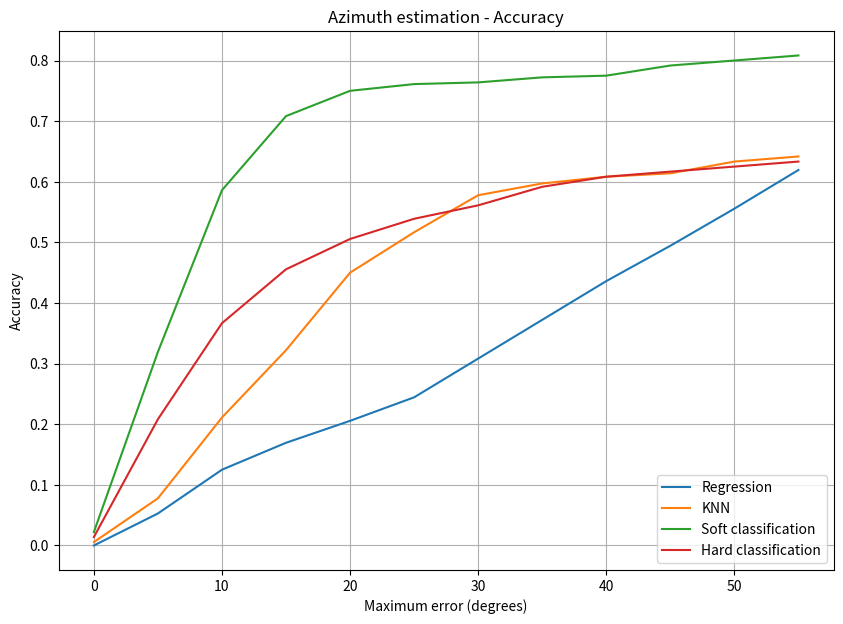
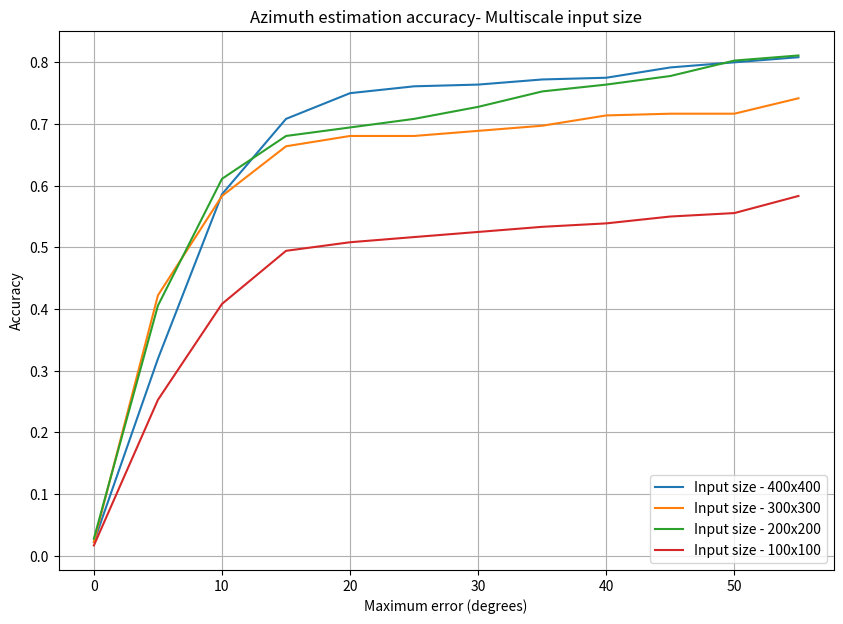
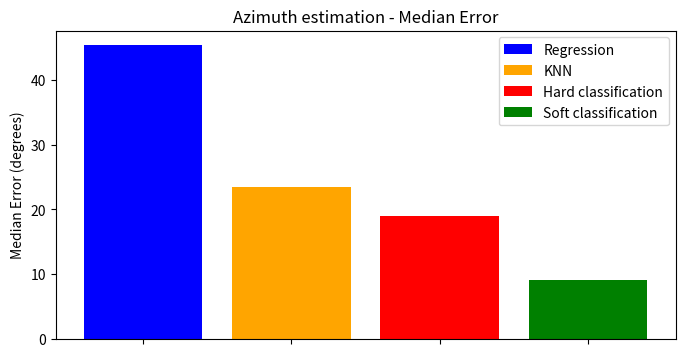
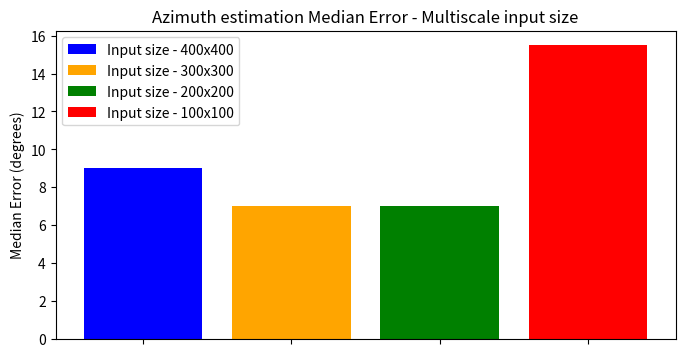

Here is the Python script that generated these plots, in order:
import numpy as np
from matplotlib import pyplot as plt

print("INFO: Plotting...")
thresholds = [theta for theta in range(0, 60, 5)]

medErr_regression = 45.3841
acc_regression = [0.0000, 0.0528, 0.1250, 0.1694, 0.2056, 0.2444, 0.3083, 0.3722, 0.4361, 0.4944, 0.5556, 0.6194]
medErr_knn =  23.5
acc_knn = [0.0056, 0.0778, 0.2111, 0.3222, 0.4500, 0.5167, 0.5778, 0.5972, 0.6083, 0.6139, 0.6333, 0.6417]
medErr_soft_classification = 9.0
acc_soft_classification = [0.0222, 0.3194, 0.5861, 0.7083, 0.7500, 0.7611, 0.7639, 0.7722, 0.7750, 0.7917, 0.8000, 0.8083]
medErr_hard_classification = 19.0
acc_hard_classification = [0.0139, 0.2083, 0.3667, 0.4556, 0.5056, 0.5389, 0.5611, 0.5917, 0.6083, 0.6167, 0.6250, 0.6333]
medErr_soft_classification_300x300 = 7.0
acc_soft_classification_300x300 = [0.0222, 0.4222, 0.5833, 0.6639, 0.6806, 0.6806, 0.6889,  0.6972, 0.7139, 0.7167, 0.7167, 0.7417]

medErr_soft_classification_200x200 = 7.0
acc_soft_classification_200x200 = [0.0278, 0.4056, 0.6111, 0.6806, 0.6944, 0.7083, 0.7278, 0.7528, 0.7639, 0.7778, 0.8028, 0.8111]
medErr_soft_classification_100x100 = 15.5
acc_soft_classification_100x100 = [0.0167, 0.2528, 0.4083, 0.4944, 0.5083, 0.5167, 0.5250, 0.5333, 0.5389, 0.5500, 0.5556, 0.5833]

plt.figure(figsize=[10, 7])
plt.title("Azimuth estimation - Accuracy")
plt.ylabel("Accuracy")
plt.xlabel("Maximum error (degrees)")

plt.plot(thresholds, acc_regression, label="Regression")
plt.plot(thresholds, acc_knn, label="KNN")
plt.plot(thresholds, acc_soft_classification, label="Soft classification")
plt.plot(thresholds, acc_hard_classification, label="Hard classification")
plt.legend(loc="lower right")
plt.grid(True)
plt.savefig("azimuth_accuracy.png")

plt.figure(figsize=[10, 7])
plt.title("Azimuth estimation accuracy- Multiscale input size")
plt.ylabel("Accuracy")
plt.xlabel("Maximum error (degrees)")

plt.plot(thresholds, acc_soft_classification, label="Input size - 400x400")
plt.plot(thresholds, acc_soft_classification_300x300, label="Input size - 300x300")
plt.plot(thresholds, acc_soft_classification_200x200, label="Input size - 200x200")
plt.plot(thresholds, acc_soft_classification_100x100, label="Input size - 100x100")
plt.legend(loc="lower right")
plt.grid(True)
plt.savefig("azimuth_accuracy_multiscale.png")


medErrs = [medErr_regression, medErr_knn, medErr_hard_classification, medErr_soft_classification]

medErrs_multiscale = [medErr_soft_classification, medErr_soft_classification_300x300, medErr_soft_classification_200x200, medErr_soft_classification_100x100]

plt.figure(figsize=[8, 4])
plt.title("Azimuth estimation - Median Error")
plt.ylabel("Median Error (degrees)")
plt.bar(0, medErrs[0], color="b", label="Regression")
plt.bar(1, medErrs[1], color="orange", label="KNN")
plt.bar(2, medErrs[2], color="r", label="Hard classification")
plt.bar(3, medErrs[3], color="g", label="Soft classification")
plt.xticks([0, 1, 2, 3], [])
plt.legend(loc="upper right")
plt.savefig("azimuth_mederr.png")

plt.figure(figsize=[8, 4])
plt.title("Azimuth estimation Median Error - Multiscale input size")
plt.ylabel("Median Error (degrees)")
plt.bar(0, medErrs_multiscale[0], color="b", label="Input size - 400x400")
plt.bar(1, medErrs_multiscale[1], color="orange", label="Input size - 300x300")
plt.bar(2, medErrs_multiscale[2], color="g", label="Input size - 200x200")
plt.bar(3, medErrs_multiscale[3], color="r", label="Input size - 100x100")
#plt.bar(3, medErrs_multiscale[3], color="g", label="Soft classification")
plt.xticks([0, 1, 2, 3], [])
plt.legend(loc="upper left")
plt.savefig("azimuth_mederr_multiscale.png")

print("Done!")
